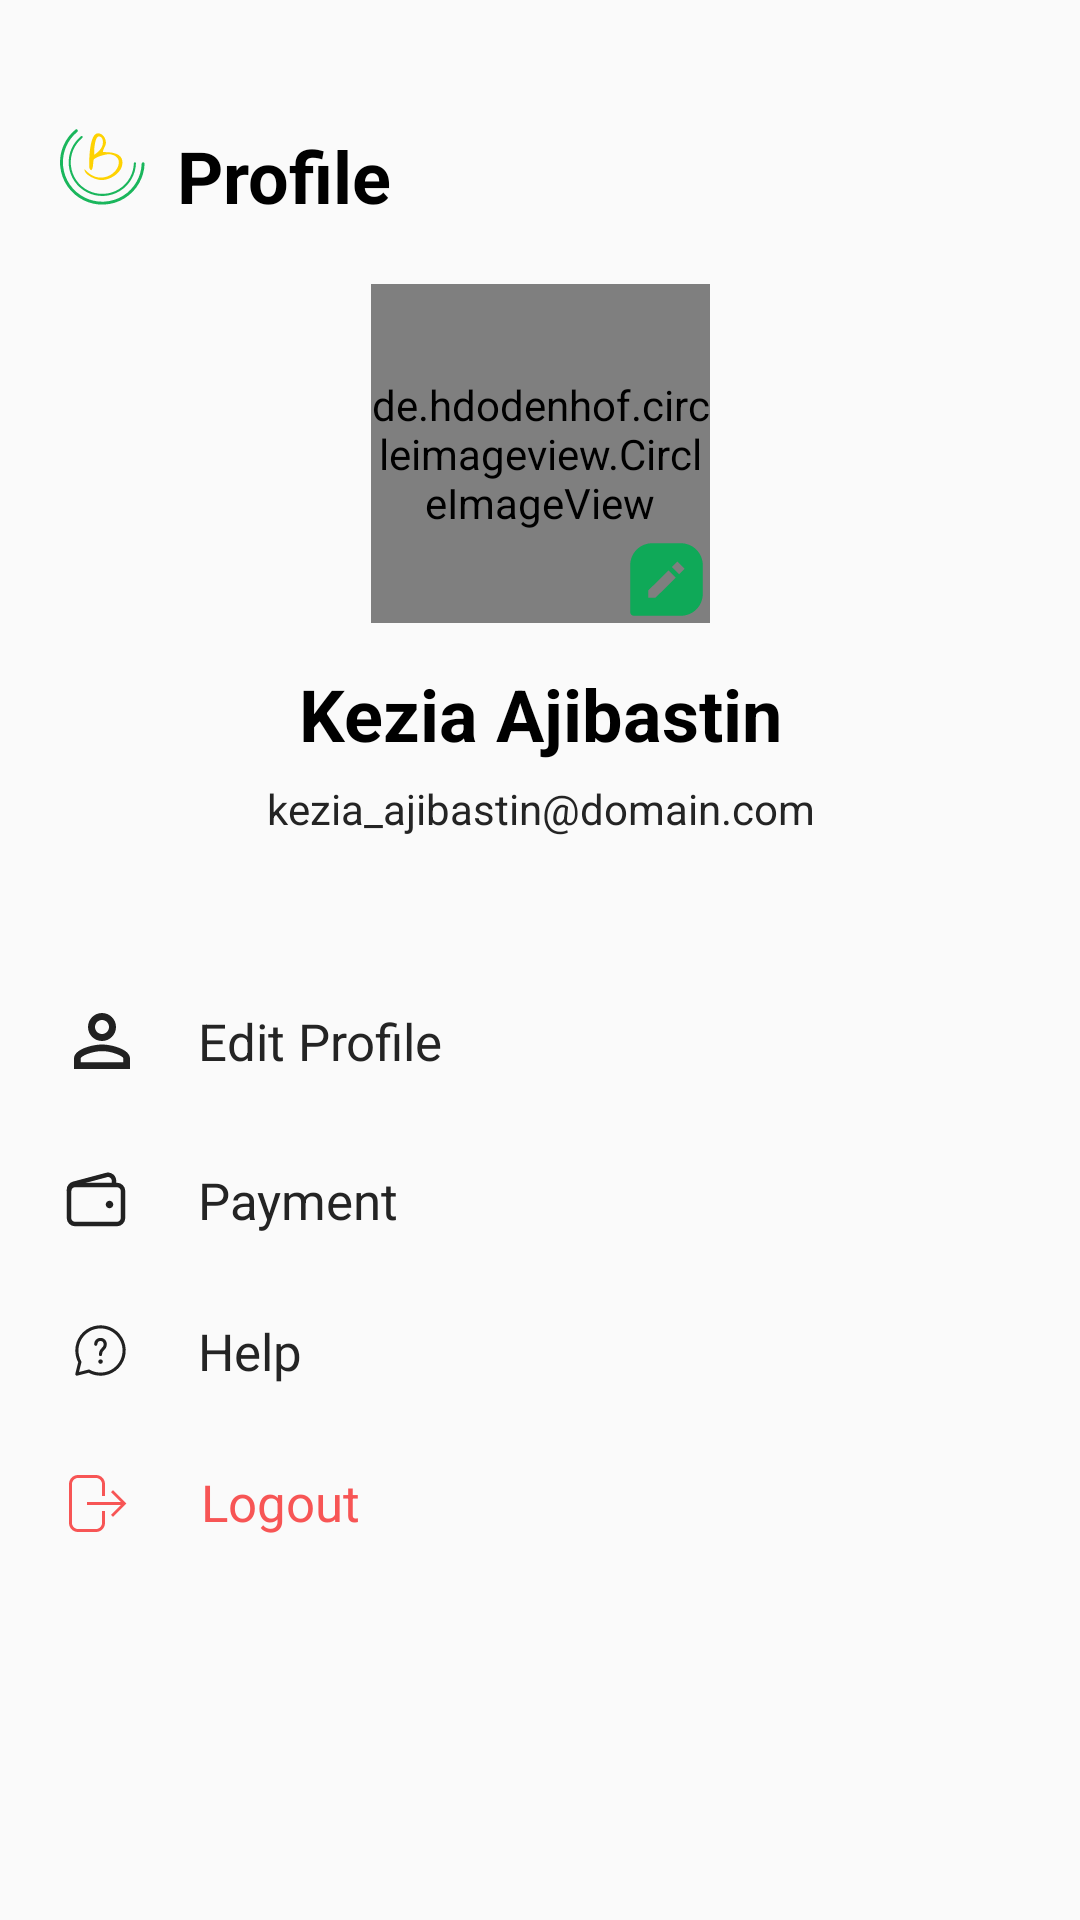

The Android layout XML behind this screen, and the referenced resources:
<!-- AndroidManifest.xml: application theme AppTheme -->
<!-- res/layout/fragment_profile.xml -->
<?xml version="1.0" encoding="utf-8"?>
<layout xmlns:android="http://schemas.android.com/apk/res/android"
    xmlns:app="http://schemas.android.com/apk/res-auto">

    <androidx.constraintlayout.widget.ConstraintLayout
        android:layout_width="match_parent"
        android:layout_height="match_parent"
        android:fitsSystemWindows="true">

        <androidx.appcompat.widget.AppCompatImageView
            android:id="@+id/iv_logo"
            android:layout_width="wrap_content"
            android:layout_height="wrap_content"
            android:layout_marginStart="@dimen/_20dp"
            android:layout_marginTop="40dp"
            app:layout_constraintStart_toStartOf="parent"
            app:layout_constraintTop_toTopOf="parent"
            app:srcCompat="@drawable/ic_logo" />

        <androidx.appcompat.widget.AppCompatTextView
            android:id="@+id/tv_title"
            android:layout_width="wrap_content"
            android:layout_height="wrap_content"
            android:layout_marginStart="@dimen/_10dp"
            android:text="Profile"
            android:textColor="@color/black"
            android:textSize="24sp"
            android:textStyle="bold"
            app:layout_constraintBottom_toBottomOf="@id/iv_logo"
            app:layout_constraintStart_toEndOf="@id/iv_logo"
            app:layout_constraintTop_toTopOf="@id/iv_logo" />

        <de.hdodenhof.circleimageview.CircleImageView
            android:id="@+id/img_avatar"
            android:layout_width="113dp"
            android:layout_height="113dp"
            android:layout_marginTop="@dimen/_20dp"
            android:background="@drawable/avatar"
            app:civ_border_color="@color/white"
            app:civ_border_width="1dp"
            app:layout_constraintEnd_toEndOf="parent"
            app:layout_constraintStart_toStartOf="parent"
            app:layout_constraintTop_toBottomOf="@id/tv_title" />

        <androidx.appcompat.widget.AppCompatImageView
            android:id="@+id/iv_edit_avatar"
            android:layout_width="wrap_content"
            android:layout_height="wrap_content"
            app:layout_constraintBottom_toBottomOf="@id/img_avatar"
            app:layout_constraintEnd_toEndOf="@id/img_avatar"
            app:srcCompat="@drawable/ic_edit" />

        <androidx.appcompat.widget.AppCompatTextView
            android:id="@+id/tv_name"
            android:layout_width="0dp"
            android:layout_height="wrap_content"
            android:layout_marginHorizontal="@dimen/_20dp"
            android:layout_marginTop="14dp"
            android:gravity="center"
            android:text="Kezia Ajibastin"
            android:textColor="@color/black"
            android:textSize="24sp"
            android:textStyle="bold"
            app:layout_constraintEnd_toEndOf="parent"
            app:layout_constraintStart_toStartOf="parent"
            app:layout_constraintTop_toBottomOf="@id/img_avatar" />

        <androidx.appcompat.widget.AppCompatTextView
            android:id="@+id/email"
            android:layout_width="0dp"
            android:layout_height="wrap_content"
            android:layout_marginHorizontal="@dimen/_20dp"
            android:layout_marginTop="6dp"
            android:gravity="center"
            android:text="kezia_ajibastin@domain.com"
            android:textColor="#242424"
            android:textSize="14sp"
            app:layout_constraintEnd_toEndOf="parent"
            app:layout_constraintStart_toStartOf="parent"
            app:layout_constraintTop_toBottomOf="@id/tv_name" />

        <androidx.appcompat.widget.AppCompatTextView
            android:id="@+id/tv_edit_profile"
            android:layout_width="0dp"
            android:layout_height="wrap_content"
            android:layout_marginStart="20dp"
            android:layout_marginTop="54dp"
            android:drawableStart="@drawable/ic_profile_gray"
            android:drawablePadding="18dp"
            android:drawableTint="#212121"
            android:gravity="center"
            android:text="Edit Profile"
            android:textColor="#242424"
            android:textSize="17sp"
            app:layout_constraintStart_toStartOf="parent"
            app:layout_constraintTop_toBottomOf="@id/email" />

        <androidx.appcompat.widget.AppCompatTextView
            android:id="@+id/tv_payment"
            android:layout_width="wrap_content"
            android:layout_height="wrap_content"
            android:layout_marginStart="20dp"
            android:layout_marginTop="27dp"
            android:drawableStart="@drawable/ic_wallet"
            android:drawablePadding="22dp"
            android:drawableTint="#212121"
            android:gravity="center"
            android:text="Payment"
            android:textColor="#242424"
            android:textSize="17sp"
            app:layout_constraintStart_toStartOf="parent"
            app:layout_constraintTop_toBottomOf="@id/tv_edit_profile" />

        <androidx.appcompat.widget.AppCompatTextView
            android:id="@+id/tv_help"
            android:layout_width="wrap_content"
            android:layout_height="wrap_content"
            android:layout_marginStart="23dp"
            android:layout_marginTop="27dp"
            android:drawableStart="@drawable/ic_help"
            android:drawablePadding="22dp"
            android:drawableTint="#212121"
            android:gravity="center"
            android:text="Help"
            android:textColor="#242424"
            android:textSize="17sp"
            app:layout_constraintStart_toStartOf="parent"
            app:layout_constraintTop_toBottomOf="@id/tv_payment" />

        <androidx.appcompat.widget.AppCompatTextView
            android:id="@+id/tv_logout"
            android:layout_width="0dp"
            android:layout_height="wrap_content"
            android:layout_marginStart="21dp"
            android:layout_marginTop="27dp"
            android:drawableStart="@drawable/ic_logout"
            android:drawablePadding="22dp"
            android:gravity="center"
            android:text="Logout"
            android:textColor="#F75555"
            android:textSize="17sp"
            app:layout_constraintStart_toStartOf="parent"
            app:layout_constraintTop_toBottomOf="@id/tv_help" />

    </androidx.constraintlayout.widget.ConstraintLayout>
</layout>
<!-- resources referenced by this layout -->
<resources>
  <color name="black">#FF000000</color>
  <color name="white">#FFFFFFFF</color>
  <dimen name="_10dp">10dp</dimen>
  <dimen name="_20dp">20dp</dimen>
  <!-- drawable ic_edit (drawable) -->
  <vector xmlns:android="http://schemas.android.com/apk/res/android"
      android:width="29dp"
      android:height="29dp"
      android:viewportWidth="29"
      android:viewportHeight="29">
    <path
        android:pathData="M19.333,2.417H9.667C5.668,2.417 2.417,5.669 2.417,9.667V25.375C2.417,25.696 2.544,26.003 2.771,26.23C2.997,26.456 3.304,26.584 3.625,26.584H19.333C23.332,26.584 26.583,23.332 26.583,19.334V9.667C26.583,5.669 23.332,2.417 19.333,2.417ZM10.874,20.542H8.458V18.126L15.14,11.454L17.556,13.87L10.874,20.542ZM18.695,12.73L16.28,10.315L18.121,8.474L20.537,10.89L18.695,12.73Z"
        android:fillColor="#0FA958"/>
  </vector>
  <!-- drawable ic_logout (drawable) -->
  <vector xmlns:android="http://schemas.android.com/apk/res/android"
      android:width="24dp"
      android:height="24dp"
      android:viewportWidth="24"
      android:viewportHeight="24">
    <path
        android:pathData="M5,3H11C11.796,3 12.559,3.316 13.121,3.879C13.684,4.441 14,5.204 14,6V10H13V6C13,5.47 12.789,4.961 12.414,4.586C12.039,4.211 11.53,4 11,4H5C4.47,4 3.961,4.211 3.586,4.586C3.211,4.961 3,5.47 3,6V19C3,19.53 3.211,20.039 3.586,20.414C3.961,20.789 4.47,21 5,21H11C11.53,21 12.039,20.789 12.414,20.414C12.789,20.039 13,19.53 13,19V15H14V19C14,19.796 13.684,20.559 13.121,21.121C12.559,21.684 11.796,22 11,22H5C4.204,22 3.441,21.684 2.879,21.121C2.316,20.559 2,19.796 2,19V6C2,5.204 2.316,4.441 2.879,3.879C3.441,3.316 4.204,3 5,3ZM8,12H19.25L16,8.75L16.664,8L21.164,12.5L16.664,17L16,16.25L19.25,13H8V12Z"
        android:fillColor="#F75555"/>
  </vector>
  <!-- drawable ic_profile_gray (drawable) -->
  <vector xmlns:android="http://schemas.android.com/apk/res/android"
      android:width="28dp"
      android:height="28dp"
      android:viewportWidth="28"
      android:viewportHeight="28">
    <path
        android:pathData="M14,4.667C15.238,4.667 16.425,5.159 17.3,6.034C18.175,6.909 18.667,8.096 18.667,9.334C18.667,10.571 18.175,11.758 17.3,12.634C16.425,13.509 15.238,14 14,14C12.762,14 11.575,13.509 10.7,12.634C9.825,11.758 9.333,10.571 9.333,9.334C9.333,8.096 9.825,6.909 10.7,6.034C11.575,5.159 12.762,4.667 14,4.667ZM14,7C13.381,7 12.788,7.246 12.35,7.684C11.913,8.121 11.667,8.715 11.667,9.334C11.667,9.953 11.913,10.546 12.35,10.984C12.788,11.421 13.381,11.667 14,11.667C14.619,11.667 15.212,11.421 15.65,10.984C16.087,10.546 16.333,9.953 16.333,9.334C16.333,8.715 16.087,8.121 15.65,7.684C15.212,7.246 14.619,7 14,7ZM14,15.167C17.115,15.167 23.333,16.719 23.333,19.834V23.334H4.667V19.834C4.667,16.719 10.885,15.167 14,15.167ZM14,17.384C10.535,17.384 6.883,19.087 6.883,19.834V21.117H21.117V19.834C21.117,19.087 17.465,17.384 14,17.384Z"
        android:fillColor="#7D7D7D"/>
  </vector>
  <style name="AppTheme" parent="Theme.AppCompat.Light.NoActionBar">
          
          <item name="colorPrimary">@color/color_primary</item>
          <item name="colorPrimaryDark">@color/color_primary</item>
          <item name="colorAccent">@color/color_primary</item>
          <item name="android:statusBarColor">@color/color_primary</item>
      </style>
  <color name="color_primary">#1AB65C</color>
</resources>
